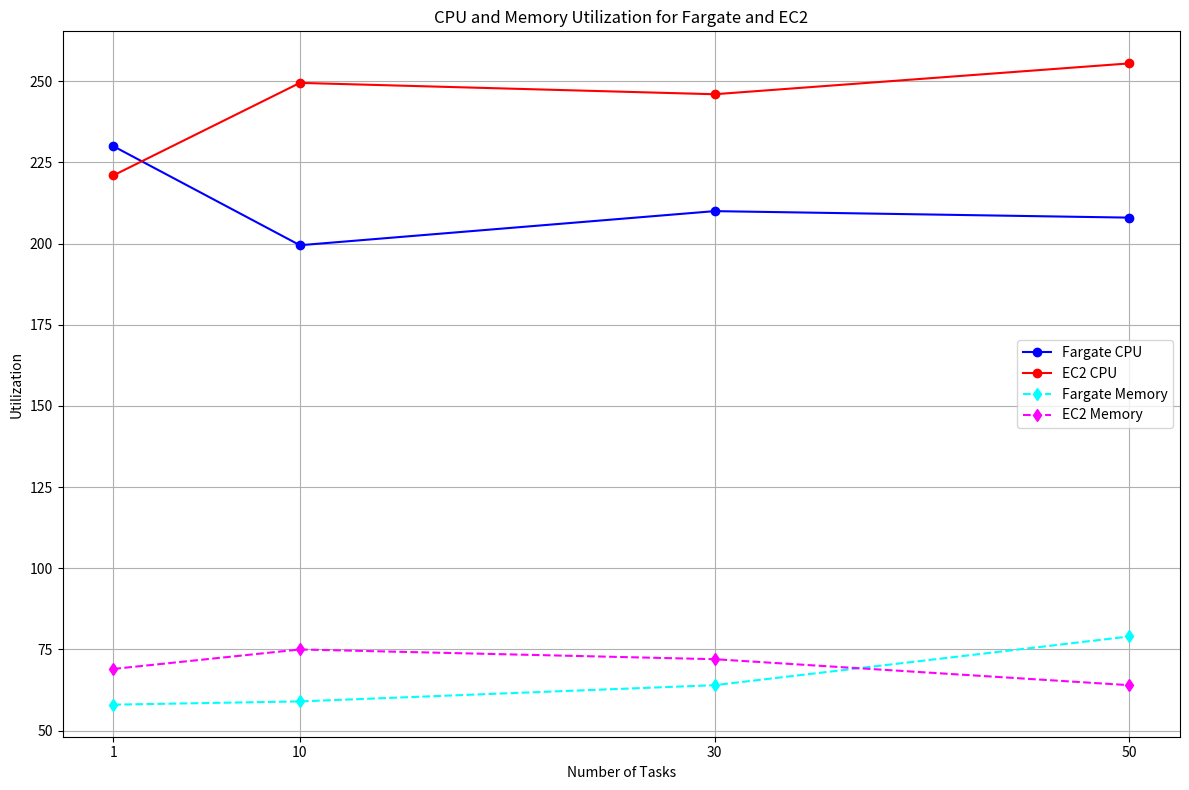

The script that saved this image:
import matplotlib.pyplot as plt

# Data setup
tasks = [1, 10, 30, 50]  # Number of tasks
fargate_cpu_utilization = [230, 199.5, 210, 208]
fargate_mem_utilization = [58, 59, 64, 79]
ec2_cpu_utilization = [221, 249.5, 246, 255.5]
ec2_mem_utilization = [69, 75, 72, 64]

# Plotting
plt.figure(figsize=(12, 8))

# CPU Utilization lines
plt.plot(tasks, fargate_cpu_utilization, '-o', label='Fargate CPU', color='blue')
plt.plot(tasks, ec2_cpu_utilization, '-o', label='EC2 CPU', color='red')

# Memory Utilization lines
plt.plot(tasks, fargate_mem_utilization, '--d', label='Fargate Memory', color='cyan')
plt.plot(tasks, ec2_mem_utilization, '--d', label='EC2 Memory', color='magenta')

plt.title('CPU and Memory Utilization for Fargate and EC2')
plt.xlabel('Number of Tasks')
plt.ylabel('Utilization')
plt.xticks(tasks)
plt.legend()
plt.grid(True)
plt.tight_layout()
plt.show()
